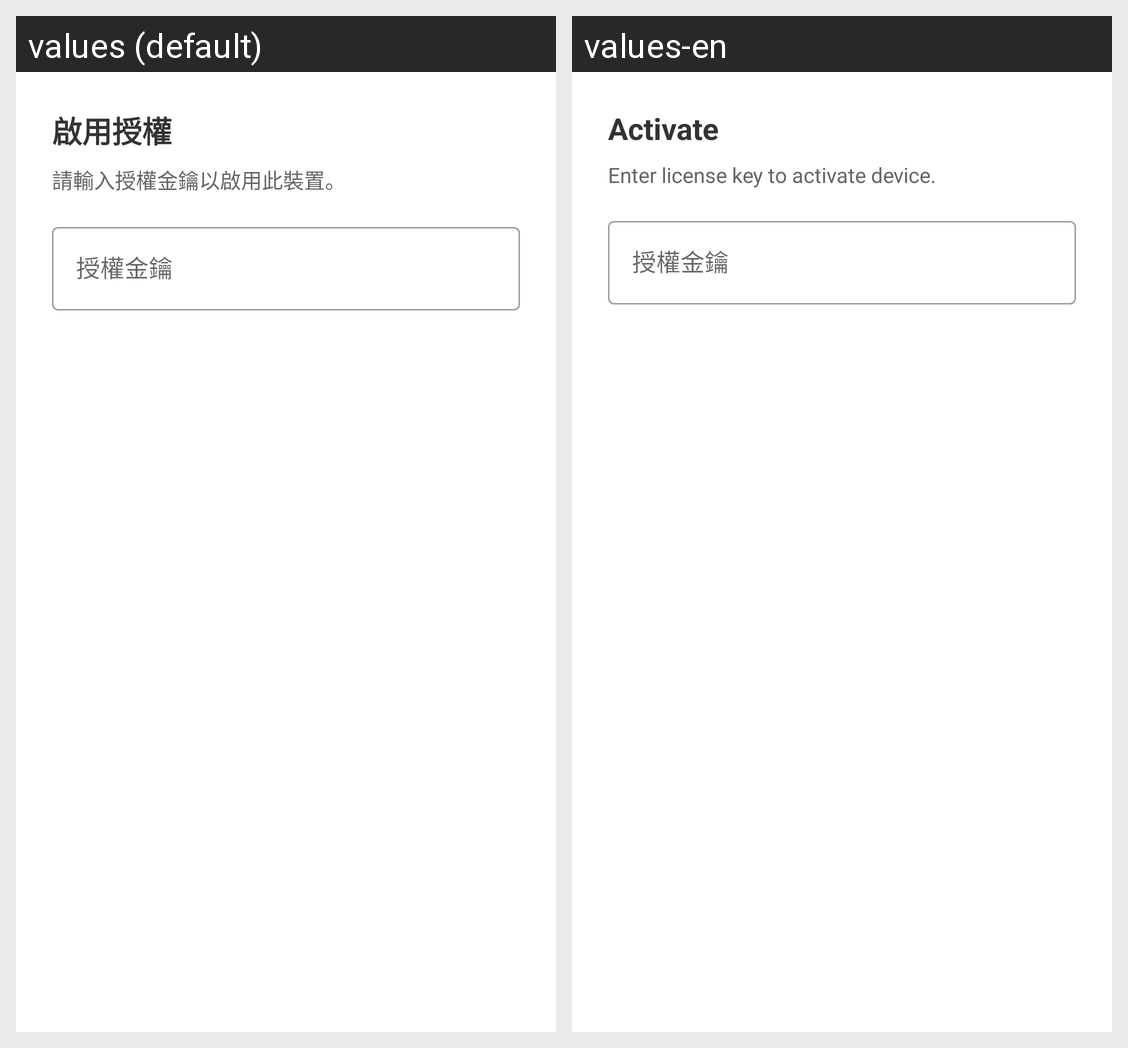

This grid shows one Android layout under two languages. Give, for every string resource on the screen, its name, the default text and each shown locale's text.
Android screen res/layout/dialog_license_input.xml rendered under 2 locales, left to right: values (default), values-en. Device: Nexus 5 (rendered at 1080×1920; each locale shown at half size, 540×960, under a caption strip naming it); theme Theme.GameAutoPlayer.
Strings drawn on this screen, with the default value and each locale's value (text and hints the layout hard-codes, and strings that could not be matched under every locale, appear in the picture but are not listed):

btn_activate_license
  values: 啟用授權
  values-en: Activate

license_input_hint
  values: 請輸入授權金鑰以啟用此裝置。
  values-en: Enter license key to activate device.
